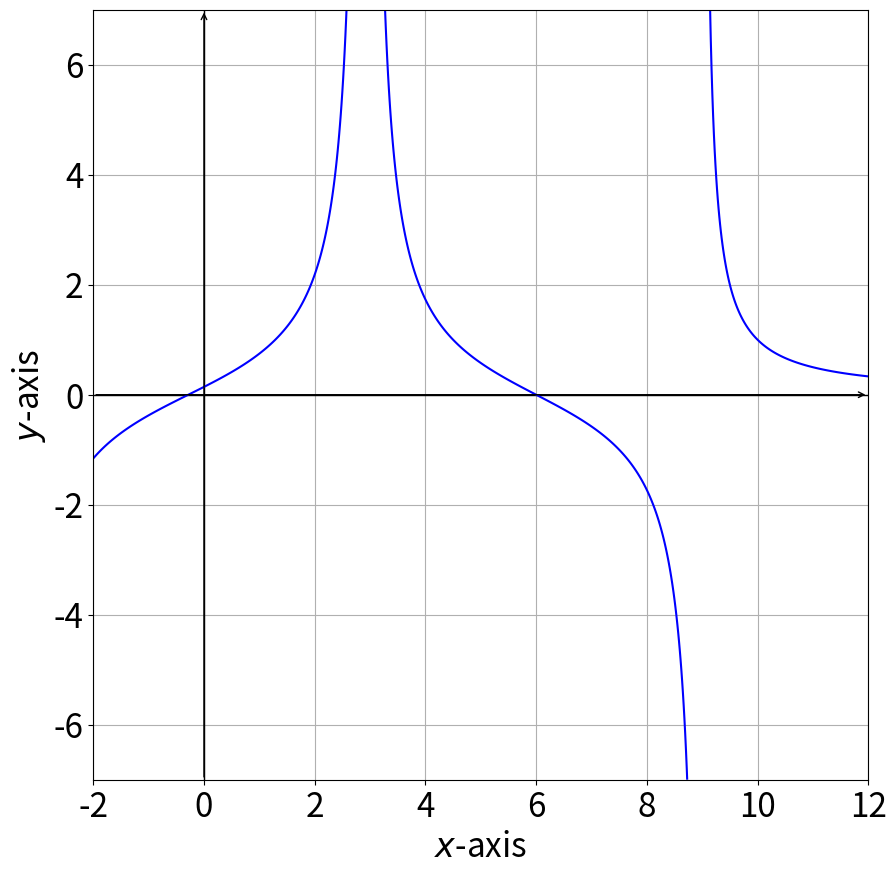

Source code (Python):
import numpy as np
import matplotlib.pyplot as plt
import math

def func1(x, y):
    return np.where(x < 2.8, y- np.tan(x/2 - 3 - np.pi), np.nan)

def func2(x, y):
    return np.where((x > 3.2) & (x < 8.9), y + np.tan(np.pi * x/6), np.nan)

def func3(x, y):
    return np.where(x > 9.1, y - 1 / (x - 9), np.nan)

color_pool = ["blue", "blue", "blue", "blue", "lime", "slategrey", "hotpink"]

def plot_implicit_functions(functions, title, contours, labels, x_interval, y_interval, graph_name, font_size, delicacy=int(1e3)):
    colors = color_pool[:len(contours)]
    # See https://matplotlib.org/stable/gallery/color/named_colors.html

    def make_grid(alpha, beta):
        try:
            return np.meshgrid(alpha, beta)
        except np.core._exceptions._ArrayMemoryError:
            alpha_midpoint = (alpha[0] + alpha[1]) / 2
            beta_midpoint = (beta[0] + beta[1]) / 2
            grid_a = make_grid((alpha[0], alpha_midpoint), (beta[0], beta_midpoint))
            grid_b = make_grid((alpha_midpoint, alpha[1]), (beta[0], beta_midpoint))
            grid_c = make_grid((alpha_midpoint, alpha[1]), (beta_midpoint, beta[1]))
            grid_d = make_grid((alpha[0], alpha_midpoint), (beta_midpoint, beta[1]))
            return grid_a[0]+grid_b[0]+grid_c[0]+grid_d[0], grid_a[1]+grid_b[1]+grid_c[1]+grid_d[1]
        
    ratio = (y_interval[1] - y_interval[0]) / (x_interval[1] - x_interval[0])
    if ratio > 1:
        plt.figure(figsize=(10, 10 * ratio))
    else:
        plt.figure(figsize=(10 / ratio, 10))
    x = np.linspace(x_interval[0], x_interval[1], delicacy)
    y = np.linspace(y_interval[0], y_interval[1], delicacy)
    X, Y = make_grid(x, y)

    # Draw axes
    plt.axhline(0, color='black', linewidth=1)
    plt.axvline(0, color='black', linewidth=1)

    # Draw arrows on the axes
    plt.annotate('', xy=(x_interval[1], 0), xytext=(x_interval[0], 0),
                 arrowprops=dict(arrowstyle="->", color='black'))
    plt.annotate('', xy=(0, y_interval[1]), xytext=(0, y_interval[0]),
                 arrowprops=dict(arrowstyle="->", color='black'))

    for function, contour, color, label in zip(functions, contours, colors, labels):
        Z = function(X, Y)
        plt.contour(X, Y, Z, levels=[contour], colors=color)
        plt.plot([], [], color=color, label=label)

    plt.xlabel('$x$-axis', fontsize=font_size)
    plt.ylabel('$y$-axis', fontsize=font_size)
    plt.xticks(fontsize=font_size)
    plt.yticks(fontsize=font_size)
    plt.title(title, fontsize=font_size)
    plt.grid(True)
    # plt.legend(fontsize=font_size)
    plt.savefig(f"{graph_name}.png", transparent=True)


plot_implicit_functions([func1, func2, func3], "", [0, 0, 0], ["", "", ""], (-2, 12), (-7, 7), "critical", 24)